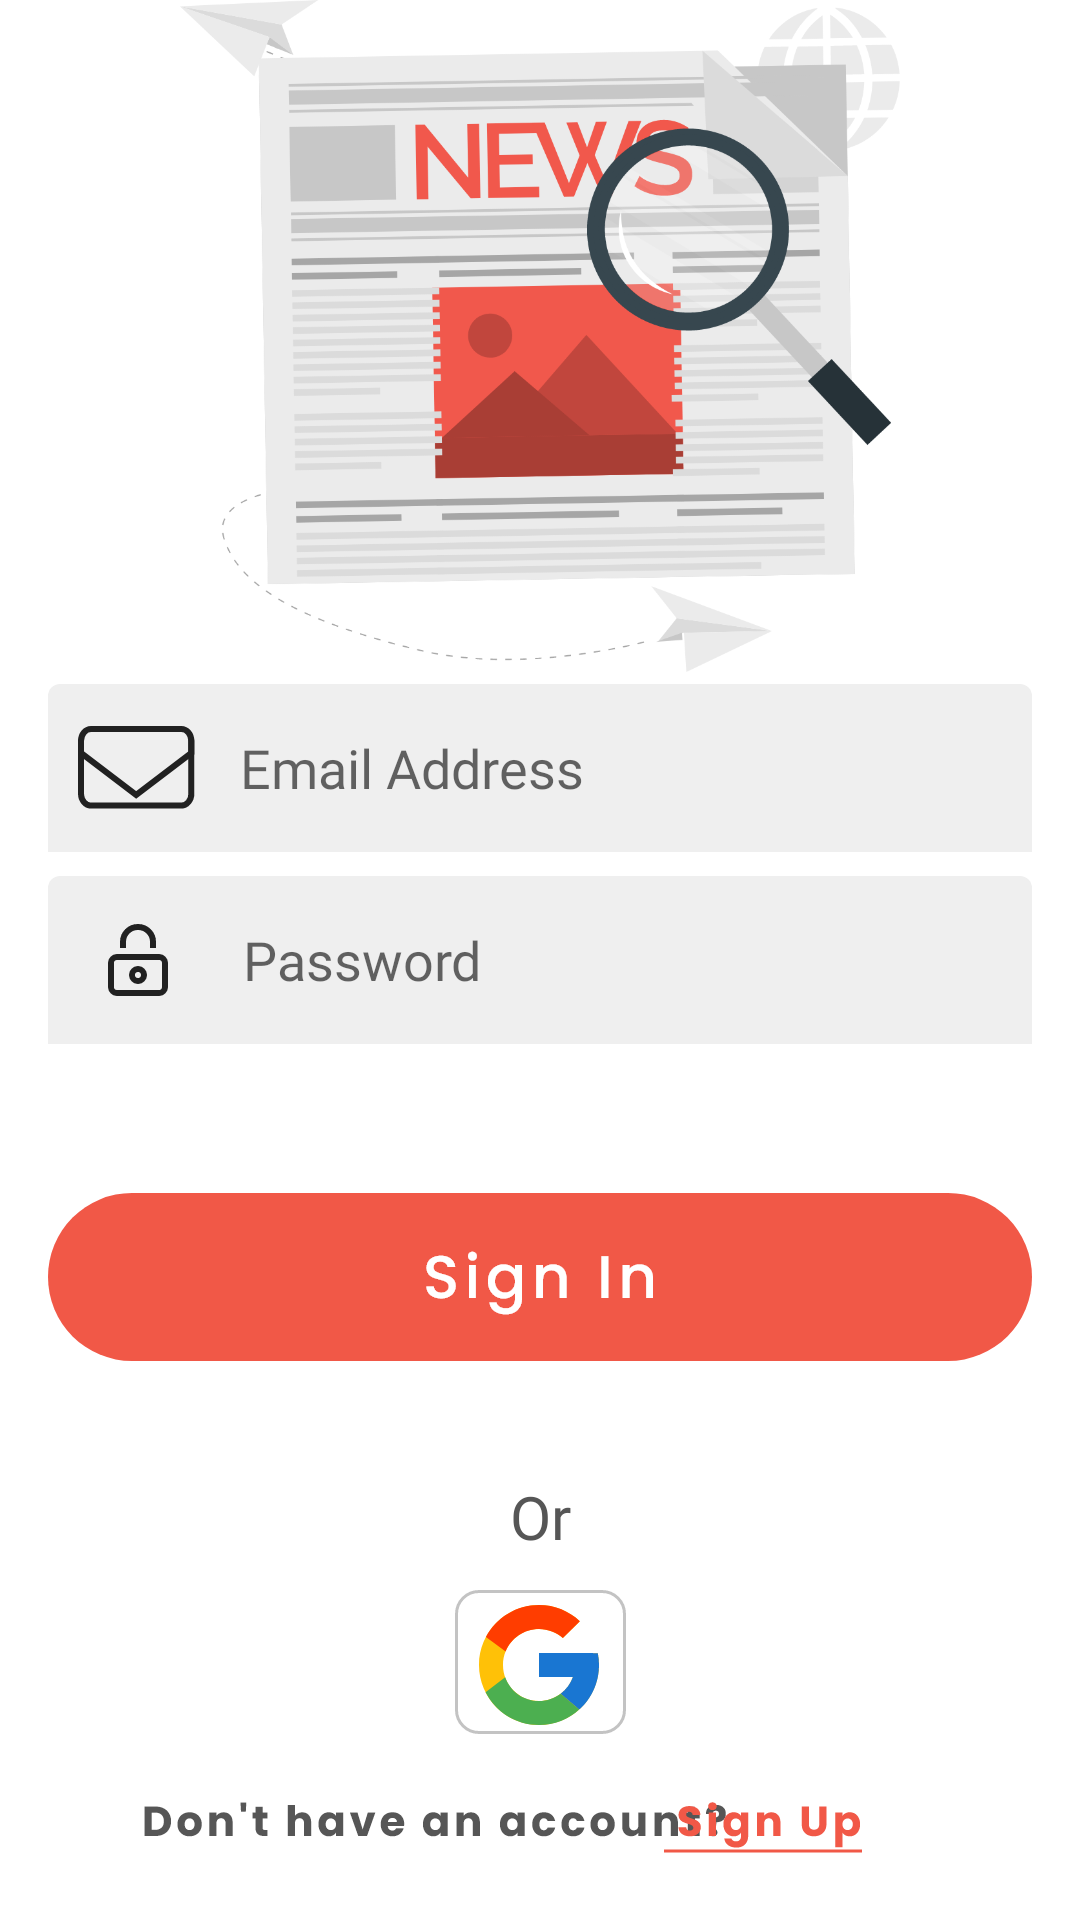

Here is an Android app screen rendered from its layout file. Give the layout XML and the strings, colors and styles it references.
<!-- AndroidManifest.xml: application theme Theme.NewsApp -->
<!-- res/layout/fragment_login.xml -->
<?xml version="1.0" encoding="utf-8"?>
<layout xmlns:android="http://schemas.android.com/apk/res/android"
    xmlns:app="http://schemas.android.com/apk/res-auto"
    xmlns:tools="http://schemas.android.com/tools">

    <data>

    </data>

    <androidx.constraintlayout.widget.ConstraintLayout
        android:id="@+id/constraintLayout"
        android:layout_width="match_parent"
        android:layout_height="match_parent"
        android:background="@drawable/group1"
        tools:context=".fragments.LoginFragment">

        <TextView
            android:id="@+id/textView3"
            android:layout_width="wrap_content"
            android:layout_height="wrap_content"
            android:background="@drawable/group10"
            app:layout_constraintBottom_toTopOf="@+id/guideline11"
            app:layout_constraintEnd_toEndOf="parent"
            app:layout_constraintHorizontal_bias="0.288"
            app:layout_constraintStart_toStartOf="parent"
            app:layout_constraintTop_toTopOf="@+id/guideline10"
            app:layout_constraintVertical_bias="0.448" />

        <TextView
            android:id="@+id/signUpText"
            android:layout_width="wrap_content"
            android:layout_height="wrap_content"
            android:layout_marginEnd="76dp"
            android:background="@drawable/group5"
            app:layout_constraintBottom_toBottomOf="@+id/textView3"
            app:layout_constraintEnd_toEndOf="parent"
            app:layout_constraintHorizontal_bias="0.909"
            app:layout_constraintStart_toStartOf="@+id/guideline6"
            app:layout_constraintTop_toTopOf="@+id/textView3"
            app:layout_constraintVertical_bias="0.0" />

        <ImageButton
            android:id="@+id/googleBtn"
            android:layout_width="wrap_content"
            android:layout_height="wrap_content"
            android:backgroundTint="#FFFFFF"
            app:layout_constraintBottom_toTopOf="@+id/guideline10"
            app:layout_constraintEnd_toStartOf="@+id/guideline6"
            app:layout_constraintStart_toStartOf="@+id/guideline37"
            app:layout_constraintTop_toBottomOf="@+id/textView2"
            app:srcCompat="@drawable/group9"
            tools:ignore="ContentDescription,SpeakableTextPresentCheck" />

        <TextView
            android:id="@+id/textView2"
            android:layout_width="wrap_content"
            android:layout_height="wrap_content"
            android:fontFamily="@font/poppins"
            android:text="@string/orr"
            android:textColor="#565656"
            android:textSize="20sp"
            app:layout_constraintBottom_toTopOf="@+id/guideline7"
            app:layout_constraintEnd_toEndOf="parent"
            app:layout_constraintStart_toStartOf="parent"
            app:layout_constraintTop_toTopOf="@+id/guideline8" />


        <ImageButton
            android:id="@+id/imageButtonSignIn"
            android:layout_width="wrap_content"
            android:layout_height="wrap_content"
            android:backgroundTint="@color/white"
            app:layout_constraintBottom_toTopOf="@+id/guideline8"
            app:layout_constraintEnd_toEndOf="parent"
            app:layout_constraintHorizontal_bias="0.508"
            app:layout_constraintStart_toStartOf="parent"
            app:layout_constraintTop_toTopOf="@+id/guideline5"
            app:layout_constraintVertical_bias="0.507"
            app:srcCompat="@drawable/group4"
            tools:ignore="ContentDescription,SpeakableTextPresentCheck" />

        <ImageView
            android:id="@+id/imageView2"
            android:layout_width="0dp"
            android:layout_height="0dp"
            app:layout_constraintBottom_toTopOf="@+id/guideline2"
            app:layout_constraintEnd_toEndOf="parent"
            app:layout_constraintHorizontal_bias="1.0"
            app:layout_constraintStart_toStartOf="parent"
            app:layout_constraintTop_toTopOf="parent"
            app:layout_constraintVertical_bias="1.0"
            app:srcCompat="@drawable/news"
            tools:ignore="ContentDescription" />

        <androidx.constraintlayout.widget.Guideline
            android:id="@+id/guideline2"
            android:layout_width="wrap_content"
            android:layout_height="wrap_content"
            android:orientation="horizontal"
            app:layout_constraintGuide_percent="0.35" />

        <androidx.constraintlayout.widget.Guideline
            android:id="@+id/guideline3"
            android:layout_width="wrap_content"
            android:layout_height="wrap_content"
            android:orientation="horizontal"
            app:layout_constraintGuide_percent="0.45" />

        <EditText
            android:id="@+id/editTextEmail"
            android:layout_width="wrap_content"
            android:layout_height="wrap_content"
            android:autofillHints=""
            android:background="@drawable/email"
            android:drawableStart="@drawable/letter"
            android:drawablePadding="15sp"
            android:ems="10"
            android:fontFamily="@font/poppins"
            android:hint="@string/email_address"
            android:inputType="textWebEmailAddress|textPersonName"
            android:minHeight="48dp"
            android:paddingStart="10sp"
            android:paddingEnd="2sp"
            android:textColor="#565656"
            android:textSize="18sp"
            app:layout_constraintBottom_toTopOf="@+id/guideline3"
            app:layout_constraintEnd_toEndOf="parent"
            app:layout_constraintHorizontal_bias="0.50"
            app:layout_constraintStart_toStartOf="parent"
            app:layout_constraintTop_toTopOf="@+id/guideline2"
            tools:ignore="SpeakableTextPresentCheck" />

        <EditText
            android:id="@+id/editTextPassword"
            android:layout_width="wrap_content"
            android:layout_height="wrap_content"
            android:autofillHints=""
            android:background="@drawable/email"
            android:drawableStart="@drawable/lock"
            android:drawablePadding="25sp"
            android:ems="10"
            android:fontFamily="@font/poppins"
            android:hint="@string/password"
            android:inputType="textPersonName|textPassword"
            android:minHeight="48dp"
            android:paddingStart="20sp"
            android:paddingEnd="2sp"
            android:textColor="#565656"
            android:textSize="18sp"
            app:layout_constraintBottom_toTopOf="@+id/guideline4"
            app:layout_constraintEnd_toEndOf="parent"
            app:layout_constraintHorizontal_bias="0.50"
            app:layout_constraintStart_toStartOf="parent"
            app:layout_constraintTop_toTopOf="@+id/guideline3"
            tools:ignore="SpeakableTextPresentCheck" />

        <androidx.constraintlayout.widget.Guideline
            android:id="@+id/guideline4"
            android:layout_width="wrap_content"
            android:layout_height="wrap_content"
            android:orientation="horizontal"
            app:layout_constraintGuide_percent="0.55" />

        <androidx.constraintlayout.widget.Guideline
            android:id="@+id/guideline5"
            android:layout_width="wrap_content"
            android:layout_height="wrap_content"
            android:orientation="horizontal"
            app:layout_constraintGuide_percent="0.57" />


        <androidx.constraintlayout.widget.Guideline
            android:id="@+id/guideline6"
            android:layout_width="wrap_content"
            android:layout_height="wrap_content"
            android:orientation="vertical"
            app:layout_constraintGuide_percent="0.7" />


        <androidx.constraintlayout.widget.Guideline
            android:id="@+id/guideline7"
            android:layout_width="wrap_content"
            android:layout_height="wrap_content"
            android:orientation="horizontal"
            app:layout_constraintGuide_percent="0.82" />

        <androidx.constraintlayout.widget.Guideline
            android:id="@+id/guideline8"
            android:layout_width="wrap_content"
            android:layout_height="wrap_content"
            android:orientation="horizontal"
            app:layout_constraintGuide_percent="0.76" />

        <androidx.constraintlayout.widget.Guideline
            android:id="@+id/guideline10"
            android:layout_width="wrap_content"
            android:layout_height="wrap_content"
            android:orientation="horizontal"
            app:layout_constraintGuide_percent="0.92" />

        <androidx.constraintlayout.widget.Guideline
            android:id="@+id/guideline11"
            android:layout_width="wrap_content"
            android:layout_height="wrap_content"
            android:orientation="horizontal"
            app:layout_constraintGuide_percent="0.98" />

        <androidx.constraintlayout.widget.Guideline
            android:id="@+id/guideline37"
            android:layout_width="wrap_content"
            android:layout_height="wrap_content"
            android:orientation="vertical"
            app:layout_constraintGuide_percent="0.3" />

        <androidx.constraintlayout.widget.Guideline
            android:id="@+id/guideline38"
            android:layout_width="wrap_content"
            android:layout_height="wrap_content"
            android:orientation="vertical"
            app:layout_constraintGuide_percent="0.9" />

    </androidx.constraintlayout.widget.ConstraintLayout>

</layout>
<!-- resources referenced by this layout -->
<resources>
  <color name="white">#FFFFFFFF</color>
  <!-- drawable email: png bitmap (drawable-hdpi, 1235 bytes) -->
  <!-- drawable group1: png bitmap (drawable-hdpi, 15361 bytes) -->
  <!-- drawable group10: png bitmap (drawable-hdpi, 2615 bytes) -->
  <!-- drawable group4: png bitmap (drawable-hdpi, 4485 bytes) -->
  <!-- drawable group5: png bitmap (drawable-hdpi, 1324 bytes) -->
  <!-- drawable group9: png bitmap (drawable-hdpi, 2957 bytes) -->
  <!-- drawable letter: png bitmap (drawable-hdpi, 1083 bytes) -->
  <!-- drawable lock: png bitmap (drawable-hdpi, 631 bytes) -->
  <!-- drawable news: png bitmap (drawable-hdpi, 56668 bytes) -->
  <string name="email_address">Email Address</string>
  <string name="orr">Or</string>
  <string name="password">Password</string>
  <style name="Theme.NewsApp" parent="Theme.MaterialComponents.DayNight.NoActionBar">
          
          <item name="colorPrimary">#F15847</item>
          <item name="colorPrimaryVariant">@color/black</item>
          <item name="colorOnPrimary">@color/black</item>
          
          <item name="colorSecondary">@color/teal_200</item>
          <item name="colorSecondaryVariant">@color/teal_700</item>
          <item name="colorOnSecondary">@color/black</item>
          
          <item name="android:statusBarColor">?attr/colorPrimaryVariant</item>
          
      </style>
  <color name="black">#FF000000</color>
  <color name="teal_200">#FF03DAC5</color>
  <color name="teal_700">#FF018786</color>
</resources>
